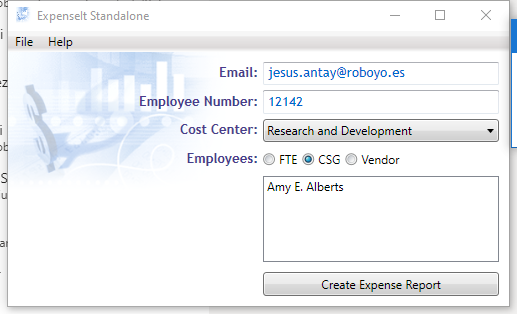
Task: UiPath Academy
Workflow: Image and Text Automation

Step 1: Attach Window 'ExpenseIt Hwndwrapp' on the element in window 'ExpenseIt Standalone' (expenseit.exe)

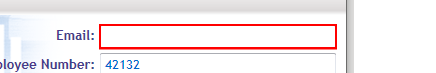
Step 2: type "[email redacted]" into 'editable text  Email:'

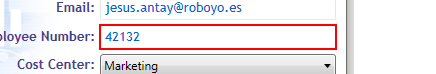
Step 3: type "[id redacted]" into 'editable text'

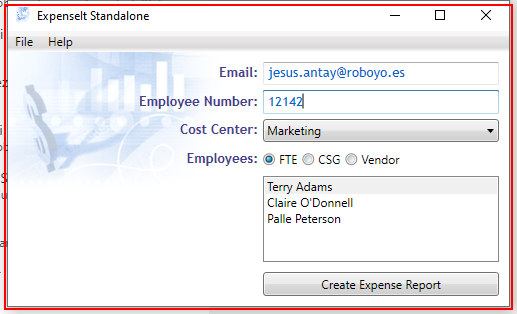
Step 4: click on 'expenseit.exe ExpenseIt'